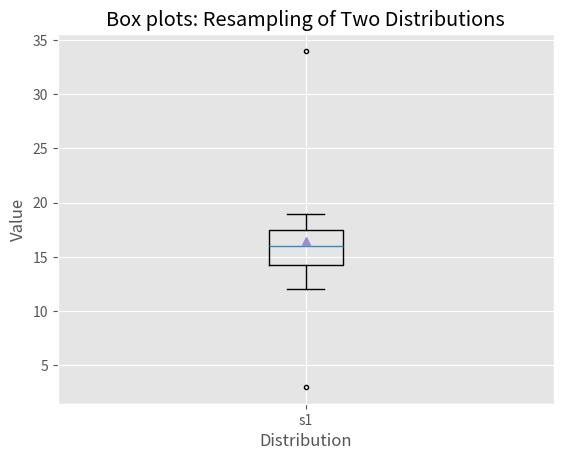

The matplotlib source for this figure:
import numpy as np
import matplotlib.pyplot as plt
plt.style.use('ggplot')

simple_data=[3,12,15,16,16,17,19,34]
box_plot_data=[simple_data]

fig=plt.figure()
ax1=fig.add_subplot(1,1,1)

box_labels=['s1']
ax1.boxplot(box_plot_data,notch=False, sym='.',vert=True , whis=1.5 , showmeans=True, labels=box_labels)
ax1.xaxis.set_ticks_position('bottom')
ax1.yaxis.set_ticks_position('left')
ax1.set_title('Box plots: Resampling of Two Distributions')
ax1.set_xlabel('Distribution')
ax1.set_ylabel('Value')

plt.show()